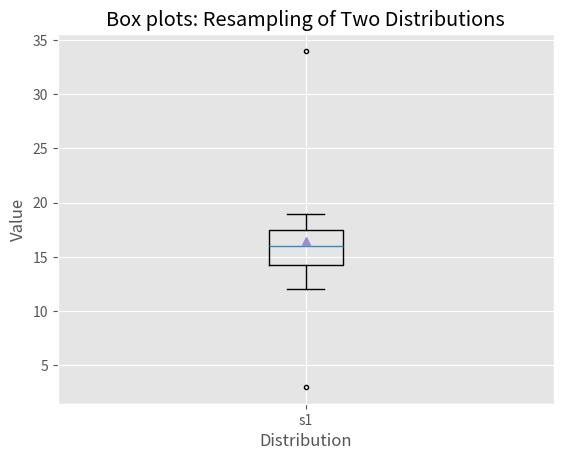

The matplotlib source for this figure:
import numpy as np
import matplotlib.pyplot as plt
plt.style.use('ggplot')

simple_data=[3,12,15,16,16,17,19,34]
box_plot_data=[simple_data]

fig=plt.figure()
ax1=fig.add_subplot(1,1,1)

box_labels=['s1']
ax1.boxplot(box_plot_data,notch=False, sym='.',vert=True , whis=1.5 , showmeans=True, labels=box_labels)
ax1.xaxis.set_ticks_position('bottom')
ax1.yaxis.set_ticks_position('left')
ax1.set_title('Box plots: Resampling of Two Distributions')
ax1.set_xlabel('Distribution')
ax1.set_ylabel('Value')

plt.show()